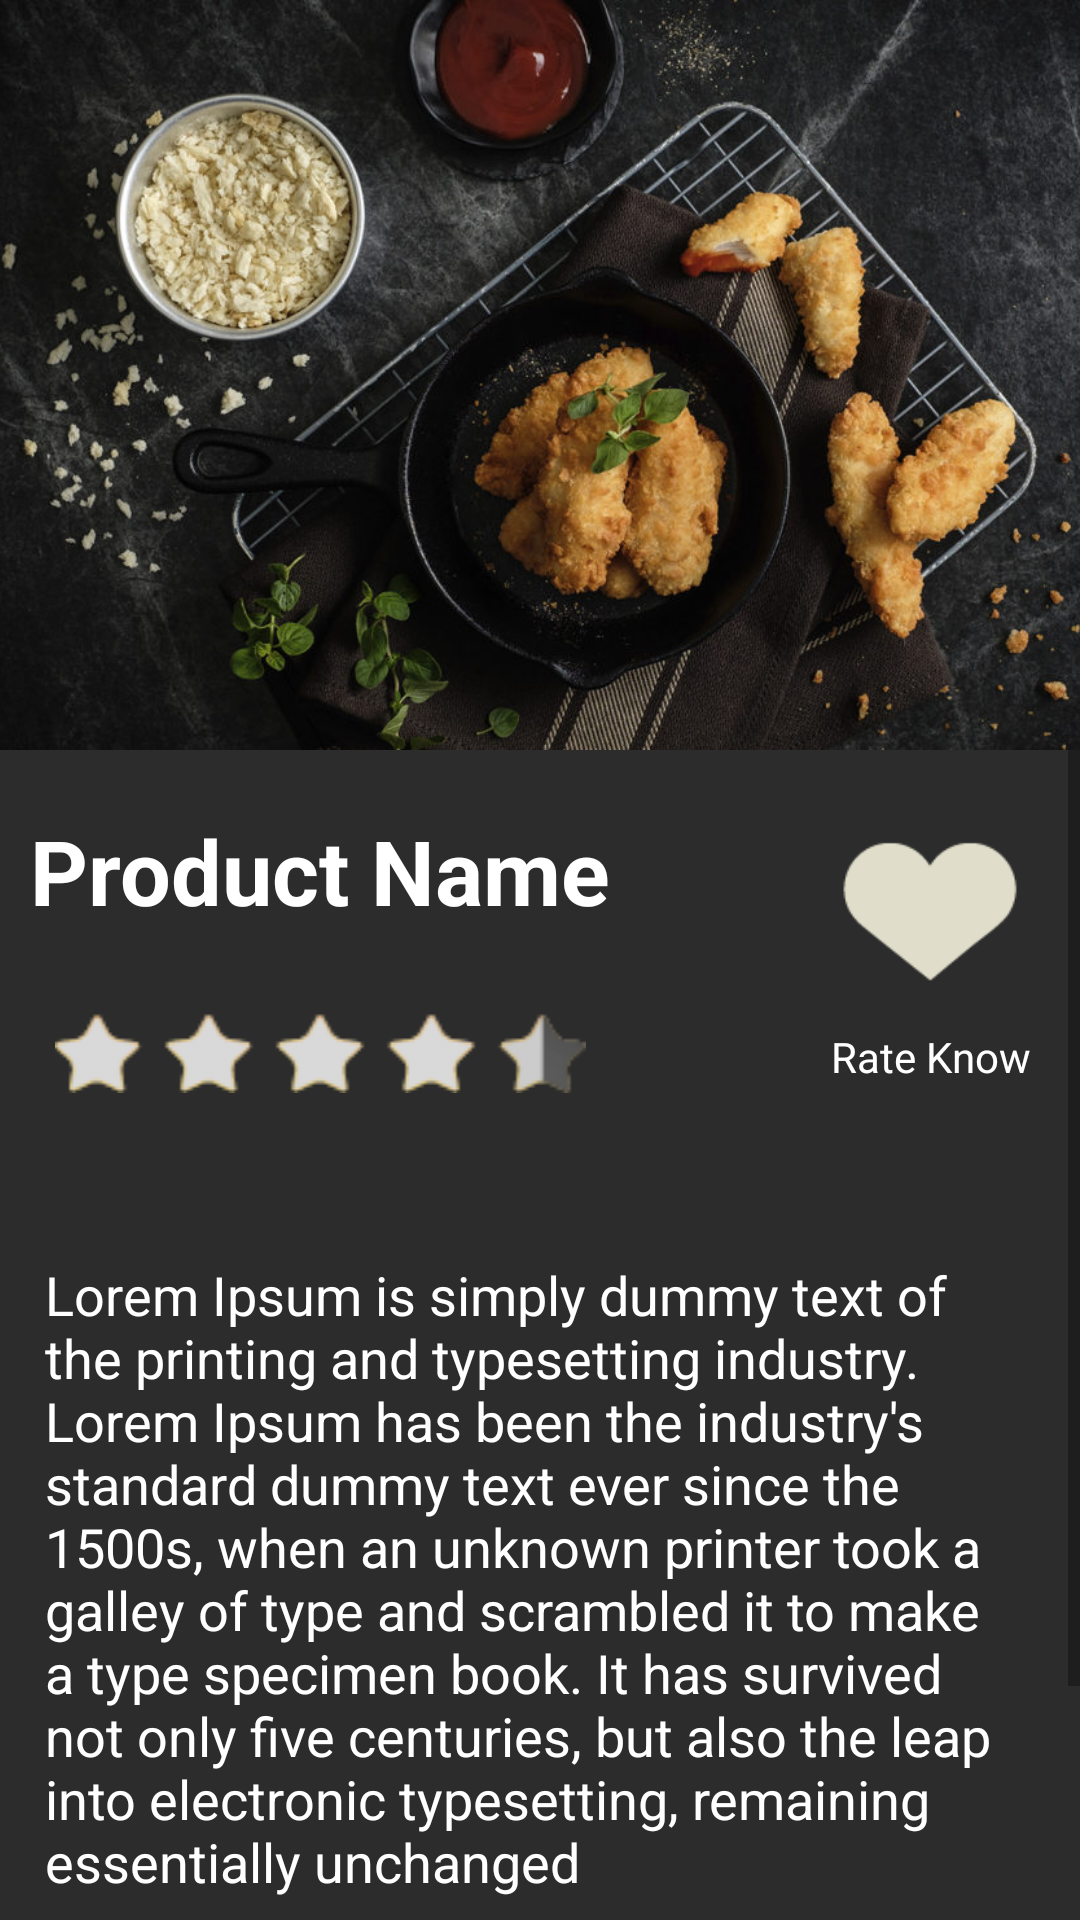

Write the Android layout XML for this screen, with the resource values it uses.
<!-- AndroidManifest.xml: application theme Theme.BNVTest -->
<!-- res/layout/activity_product_details.xml -->
<?xml version="1.0" encoding="utf-8"?>
<LinearLayout xmlns:android="http://schemas.android.com/apk/res/android"
    xmlns:app="http://schemas.android.com/apk/res-auto"
    android:layout_width="match_parent"
    android:layout_height="match_parent"
    android:orientation="vertical"
    android:background="@drawable/product_back_detiles"

    >


    <FrameLayout
        android:layout_width="match_parent"
        android:layout_height="250dp">

        <ImageView
            android:id="@+id/product_image"
            android:layout_width="match_parent"
            android:layout_height="250dp"
            android:scaleType="centerCrop"
            app:srcCompat="@drawable/diner" />
    </FrameLayout>
    <ScrollView
        android:layout_width="match_parent"
        android:layout_height="match_parent">
    <LinearLayout
        android:layout_width="match_parent"
        android:layout_height="wrap_content"
        android:orientation="vertical"
        android:gravity="center_horizontal"

        >

        <LinearLayout
            android:layout_width="match_parent"
            android:layout_height="wrap_content"
            android:orientation="horizontal"
            android:layout_marginTop="20dp">

            <LinearLayout
                android:layout_width="wrap_content"
                android:layout_height="wrap_content"
                android:orientation="vertical"
                android:layout_marginStart="10dp"
                >

                <TextView
                    android:id="@+id/product_name"
                    android:layout_width="match_parent"
                    android:layout_height="wrap_content"
                    android:text="@string/product_name"
                    android:textSize="30sp"
                    android:textStyle="bold"
                    android:textColor="@color/white"
                    />


                <TextView
                    android:id="@+id/product_price"
                    android:layout_width="match_parent"
                    android:layout_height="wrap_content"

                    android:textSize="20dp"
                    android:textColor="@color/white01"
                    />

                <ImageView
                    android:id="@+id/imageView3"
                    android:layout_width="match_parent"
                    android:layout_height="wrap_content"
                    app:srcCompat="@drawable/stars"
                    />
            </LinearLayout>

            <LinearLayout
                android:layout_width="match_parent"
                android:layout_height="match_parent"
                android:orientation="vertical"
                android:gravity="right|center"

                >

                <ImageView
                    android:id="@+id/imageView4"
                    android:layout_width="wrap_content"
                    android:layout_height="60dp"
                    app:srcCompat="@drawable/fav" />

                <TextView
                    android:id="@+id/rate_now"
                    android:layout_width="100dp"
                    android:layout_height="wrap_content"
                    android:text="@string/rate_know"
                    android:textAlignment="center"
                    android:layout_marginTop="10dp"
                    android:clickable="true"
                    android:textColor="@color/white"
                    />
            </LinearLayout>
        </LinearLayout>

        <TextView
            android:id="@+id/product_disc"
            android:layout_width="match_parent"
            android:layout_height="match_parent"
            android:layout_marginTop="40dp"
            android:padding="15dp"
            android:text="@string/lorem_ipsum_is_simply_dummy_text_of_the_printing_and_typesetting_industry_lorem_ipsum_has_been_the_industry_s_standard_dummy_text_ever_since_the_1500s_when_an_unknown_printer_took_a_galley_of_type_and_scrambled_it_to_make_a_type_specimen_book_it_has_survived_not_only_five_centuries_but_also_the_leap_into_electronic_typesetting_remaining_essentially_unchanged"
            android:textColor="@color/white"
            android:textSize="18dp" />

        <Button
            android:id="@+id/add_to_cart"
            android:layout_width="250dp"
            android:layout_height="70dp"
            android:layout_marginTop="20dp"
            android:background="@drawable/btn_login"
            android:fontFamily="sans-serif-medium"
            android:onClick="btn_addToCart_onClick"
            android:text="@string/add_to_cart"
            android:textSize="20sp" />

    </LinearLayout>
    </ScrollView>

</LinearLayout>
<!-- resources referenced by this layout -->
<resources>
  <color name="white">#FFFFFFFF</color>
  <color name="white01">#CCCCCC</color>
  <!-- drawable btn_login (drawable-v24) -->
  <?xml version="1.0" encoding="utf-8"?>
  <shape xmlns:android="http://schemas.android.com/apk/res/android"
      >
  
  
      <corners android:radius="25dp" />
  
      <gradient android:angle="180"
          android:endColor="#E09EFF00"
          android:startColor="#E04E8F1A" />
  </shape>
  <!-- drawable diner: jpg bitmap (drawable-v24, 136684 bytes) -->
  <!-- drawable fav: png bitmap (drawable-v24, 1194 bytes) -->
  <!-- drawable product_back_detiles (drawable-v24) -->
  <?xml version="1.0" encoding="UTF-8"?>
  <shape xmlns:android="http://schemas.android.com/apk/res/android">
      <solid android:color="#F5242424"/>
      <corners
          android:topLeftRadius="10dp"
          android:topRightRadius="10dp"/>
      <padding android:left="0dp" android:top="0dp" android:right="0dp" android:bottom="0dp" />
  </shape>
  <!-- drawable stars: png bitmap (drawable-v24, 3827 bytes) -->
  <string name="add_to_cart">Add To Cart</string>
  <string name="lorem_ipsum_is_simply_dummy_text_of_the_printing_and_typesetting_industry_lorem_ipsum_has_been_the_industry_s_standard_dummy_text_ever_since_the_1500s_when_an_unknown_printer_took_a_galley_of_type_and_scrambled_it_to_make_a_type_specimen_book_it_has_survived_not_only_five_centuries_but_also_the_leap_into_electronic_typesetting_remaining_essentially_unchanged">Lorem Ipsum is simply dummy text of the printing and typesetting industry. Lorem Ipsum has been the industry\'s standard dummy text ever since the 1500s, when an unknown printer took a galley of type and scrambled it to make a type specimen book. It has survived not only five centuries, but also the leap into electronic typesetting, remaining essentially unchanged</string>
  <string name="product_name">Product Name</string>
  <string name="rate_know">Rate Know</string>
  <style name="Theme.BNVTest" parent="Theme.MaterialComponents.DayNight.NoActionBar">
          
          <item name="colorPrimary">@color/purple_500</item>
          <item name="colorPrimaryVariant">@color/purple_700</item>
          <item name="colorOnPrimary">@color/white</item>
          
          <item name="colorSecondary">@color/teal_200</item>
          <item name="colorSecondaryVariant">@color/teal_700</item>
          <item name="colorOnSecondary">@color/black</item>
          
          <item name="android:statusBarColor" tools:targetApi="l">@color/black</item>
          
      </style>
  <color name="purple_500">#FF6200EE</color>
  <color name="purple_700">#FF3700B3</color>
  <color name="teal_200">#FF03DAC5</color>
  <color name="teal_700">#FF018786</color>
  <color name="black">#FF000000</color>
</resources>
